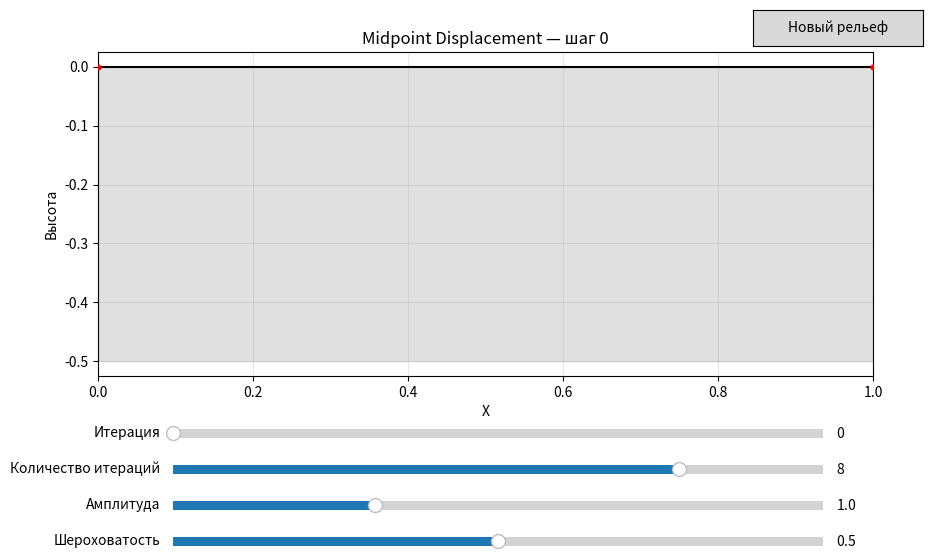

Python code for this plot:

import numpy as np
import matplotlib.pyplot as plt
from matplotlib.widgets import Slider, Button


class MidpointDisplacement:
    def __init__(self, iterations=8, amplitude=1.0, roughness=0.5):
        self.iterations = iterations
        self.amplitude = amplitude
        self.roughness = roughness
        self.steps = []
        self.generate()

    def generate(self):
        """Генерация последовательных шагов алгоритма."""
        self.steps = []

        # Начальный отрезок
        points = [(0.0, 0.0), (1.0, 0.0)]
        self.steps.append(points.copy())

        displacement = self.amplitude

        for _ in range(self.iterations):
            new_points = []

            for i in range(len(points) - 1):
                x1, y1 = points[i]
                x2, y2 = points[i + 1]

                # Добавляем левую точку отрезка
                new_points.append((x1, y1))

                # Находим середину отрезка
                xm = (x1 + x2) / 2
                ym = (y1 + y2) / 2

                # Случайное вертикальное смещение
                ym += np.random.uniform(-displacement, displacement)

                new_points.append((xm, ym))

            # Добавляем последнюю точку
            new_points.append(points[-1])

            points = new_points
            self.steps.append(points.copy())

            # Уменьшаем амплитуду для следующей итерации
            displacement *= self.roughness


class MidpointDisplacementApp:
    def __init__(self):
        self.algorithm = MidpointDisplacement()

        self.fig, self.ax = plt.subplots(figsize=(10, 6))
        plt.subplots_adjust(bottom=0.34)

        self.current_step = 0

        # Ползунок выбора итерации
        ax_step = self.fig.add_axes([0.2, 0.23, 0.65, 0.03])
        self.slider_step = Slider(
            ax_step, "Итерация",
            0, self.algorithm.iterations,
            valinit=0, valstep=1
        )
        self.slider_step.on_changed(self.update_step)

        # Ползунок количества итераций
        ax_iterations = self.fig.add_axes([0.2, 0.17, 0.65, 0.03])
        self.slider_iterations = Slider(
            ax_iterations, "Количество итераций",
            1, 10, valinit=8, valstep=1
        )
        self.slider_iterations.on_changed(self.update_parameters)

        # Ползунок начальной амплитуды
        ax_amplitude = self.fig.add_axes([0.2, 0.11, 0.65, 0.03])
        self.slider_amplitude = Slider(
            ax_amplitude, "Амплитуда",
            0.1, 3.0, valinit=1.0
        )
        self.slider_amplitude.on_changed(self.update_parameters)

        # Ползунок шероховатости
        ax_roughness = self.fig.add_axes([0.2, 0.05, 0.65, 0.03])
        self.slider_roughness = Slider(
            ax_roughness, "Шероховатость",
            0.1, 0.9, valinit=0.5
        )
        self.slider_roughness.on_changed(self.update_parameters)

        # Кнопка генерации нового рельефа
        ax_button = self.fig.add_axes([0.78, 0.89, 0.17, 0.06])
        self.button_generate = Button(ax_button, "Новый рельеф")
        self.button_generate.on_clicked(self.new_terrain)

        self.draw()

    def draw(self):
        """Отрисовка текущего шага алгоритма."""
        self.ax.clear()

        points = self.algorithm.steps[self.current_step]
        x = [p[0] for p in points]
        y = [p[1] for p in points]

        self.ax.plot(x, y, color="black", linewidth=1.5)
        self.ax.scatter(x, y, color="red", s=12, zorder=3)

        self.ax.fill_between(x, y, min(min(y), 0) - 0.5,
                             color="lightgray", alpha=0.7)

        self.ax.set_title(
            f"Midpoint Displacement — шаг {self.current_step}"
        )
        self.ax.set_xlabel("X")
        self.ax.set_ylabel("Высота")
        self.ax.grid(True, alpha=0.3)

        self.ax.set_xlim(0, 1)

        self.fig.canvas.draw_idle()

    def update_step(self, value):
        self.current_step = int(value)
        self.draw()

    def update_parameters(self, _):
        """Перестраиваем рельеф при изменении параметров."""
        iterations = int(self.slider_iterations.val)
        amplitude = self.slider_amplitude.val
        roughness = self.slider_roughness.val

        self.algorithm = MidpointDisplacement(
            iterations=iterations,
            amplitude=amplitude,
            roughness=roughness
        )

        self.current_step = min(self.current_step, iterations)

        # Обновляем диапазон ползунка шага
        self.slider_step.valmax = iterations
        self.slider_step.ax.set_xlim(0, iterations)
        self.slider_step.set_val(self.current_step)

        self.draw()

    def new_terrain(self, _):
        """Создаём новый случайный профиль с теми же параметрами."""
        self.algorithm = MidpointDisplacement(
            iterations=int(self.slider_iterations.val),
            amplitude=self.slider_amplitude.val,
            roughness=self.slider_roughness.val
        )

        self.current_step = 0
        self.slider_step.set_val(0)
        self.draw()


if __name__ == "__main__":
    app = MidpointDisplacementApp()
    plt.show()
